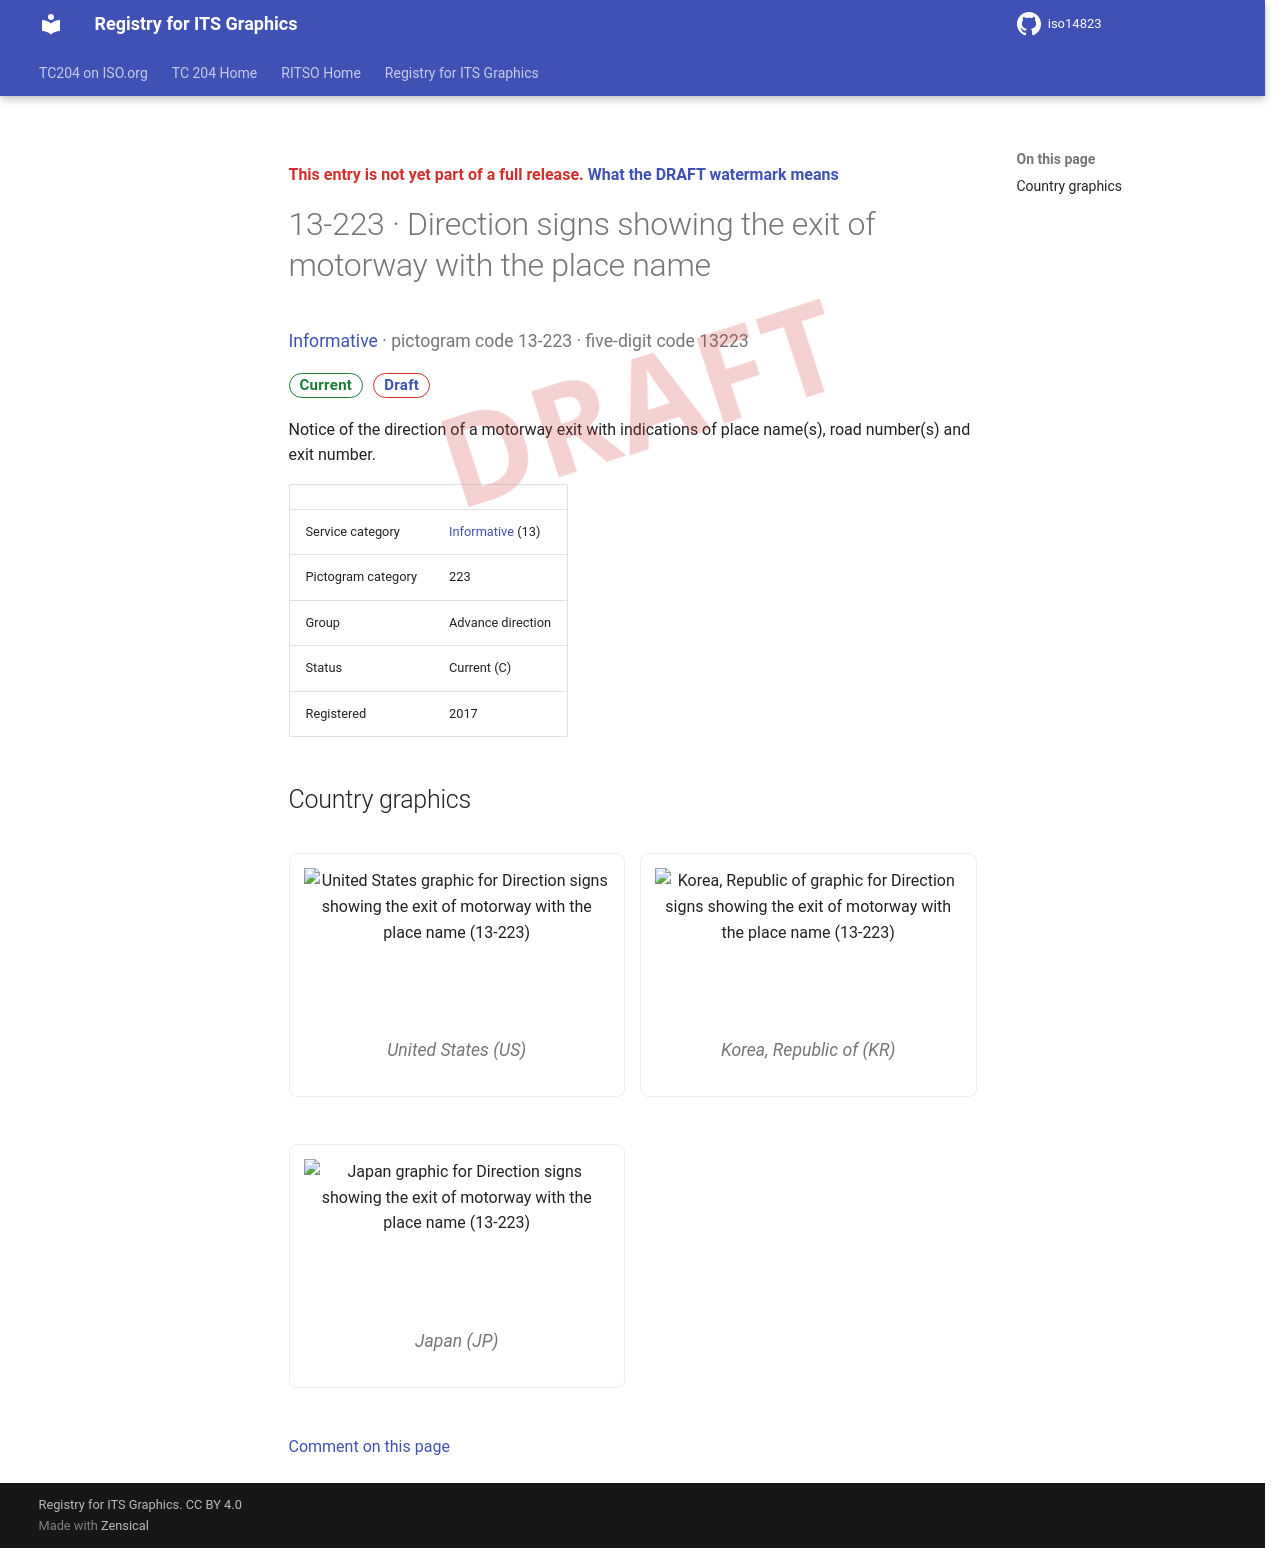

repository: k-vaughn/iso14823 · page: v0.1.0-alpha.1/signs/13-223/index.html · generator: mkdocs

<div class="draft4-watermark" aria-hidden="true"></div>

<p class="draft-note">This entry is not yet part of a full release. <a href="../#draft-watermark">What the DRAFT watermark means</a></p>

# 13-223 · Direction signs showing the exit of motorway with the place name

<p class="sign-kicker"><a href="../categories/13/">Informative</a> · pictogram code 13-223 · five-digit code 13223</p>
<p class="sign-chips"><span class="chip chip-current">Current</span> <a class="chip chip-draft" href="../#draft-watermark">Draft</a></p>
<p>Notice of the direction of a motorway exit with indications of place name(s), road number(s) and exit number.</p>
| | |
| --- | --- |
| Service category | <a href="../categories/13/">Informative</a> (13) |
| Pictogram category | 223 |
| Group | Advance direction |
| Status | Current (C) |
| Registered | 2017 |

## Country graphics

<div class="sign-grid">
<figure class="sign-card">
<img src="../graphics/us/13-223.png" alt="United States graphic for Direction signs showing the exit of motorway with the place name (13-223)" loading="lazy">

<figcaption>United States (US)</figcaption>
</figure>
<figure class="sign-card">
<img src="../graphics/kr/13-223.png" alt="Korea, Republic of graphic for Direction signs showing the exit of motorway with the place name (13-223)" loading="lazy">

<figcaption>Korea, Republic of (KR)</figcaption>
</figure>
<figure class="sign-card">
<img src="../graphics/jp/13-223.png" alt="Japan graphic for Direction signs showing the exit of motorway with the place name (13-223)" loading="lazy">

<figcaption>Japan (JP)</figcaption>
</figure>
</div>

[Comment on this page](https://github.com/k-vaughn/iso14823/issues/new?template=page-feedback.yml&title=%5BPage+feedback%5D+13-223+%C2%B7+Direction+signs+showing+the+exit+of+motorway+with+the+place+name&page-title=13-223+%C2%B7+Direction+signs+showing+the+exit+of+motorway+with+the+place+name&page-path=signs%2F13-223.md)
